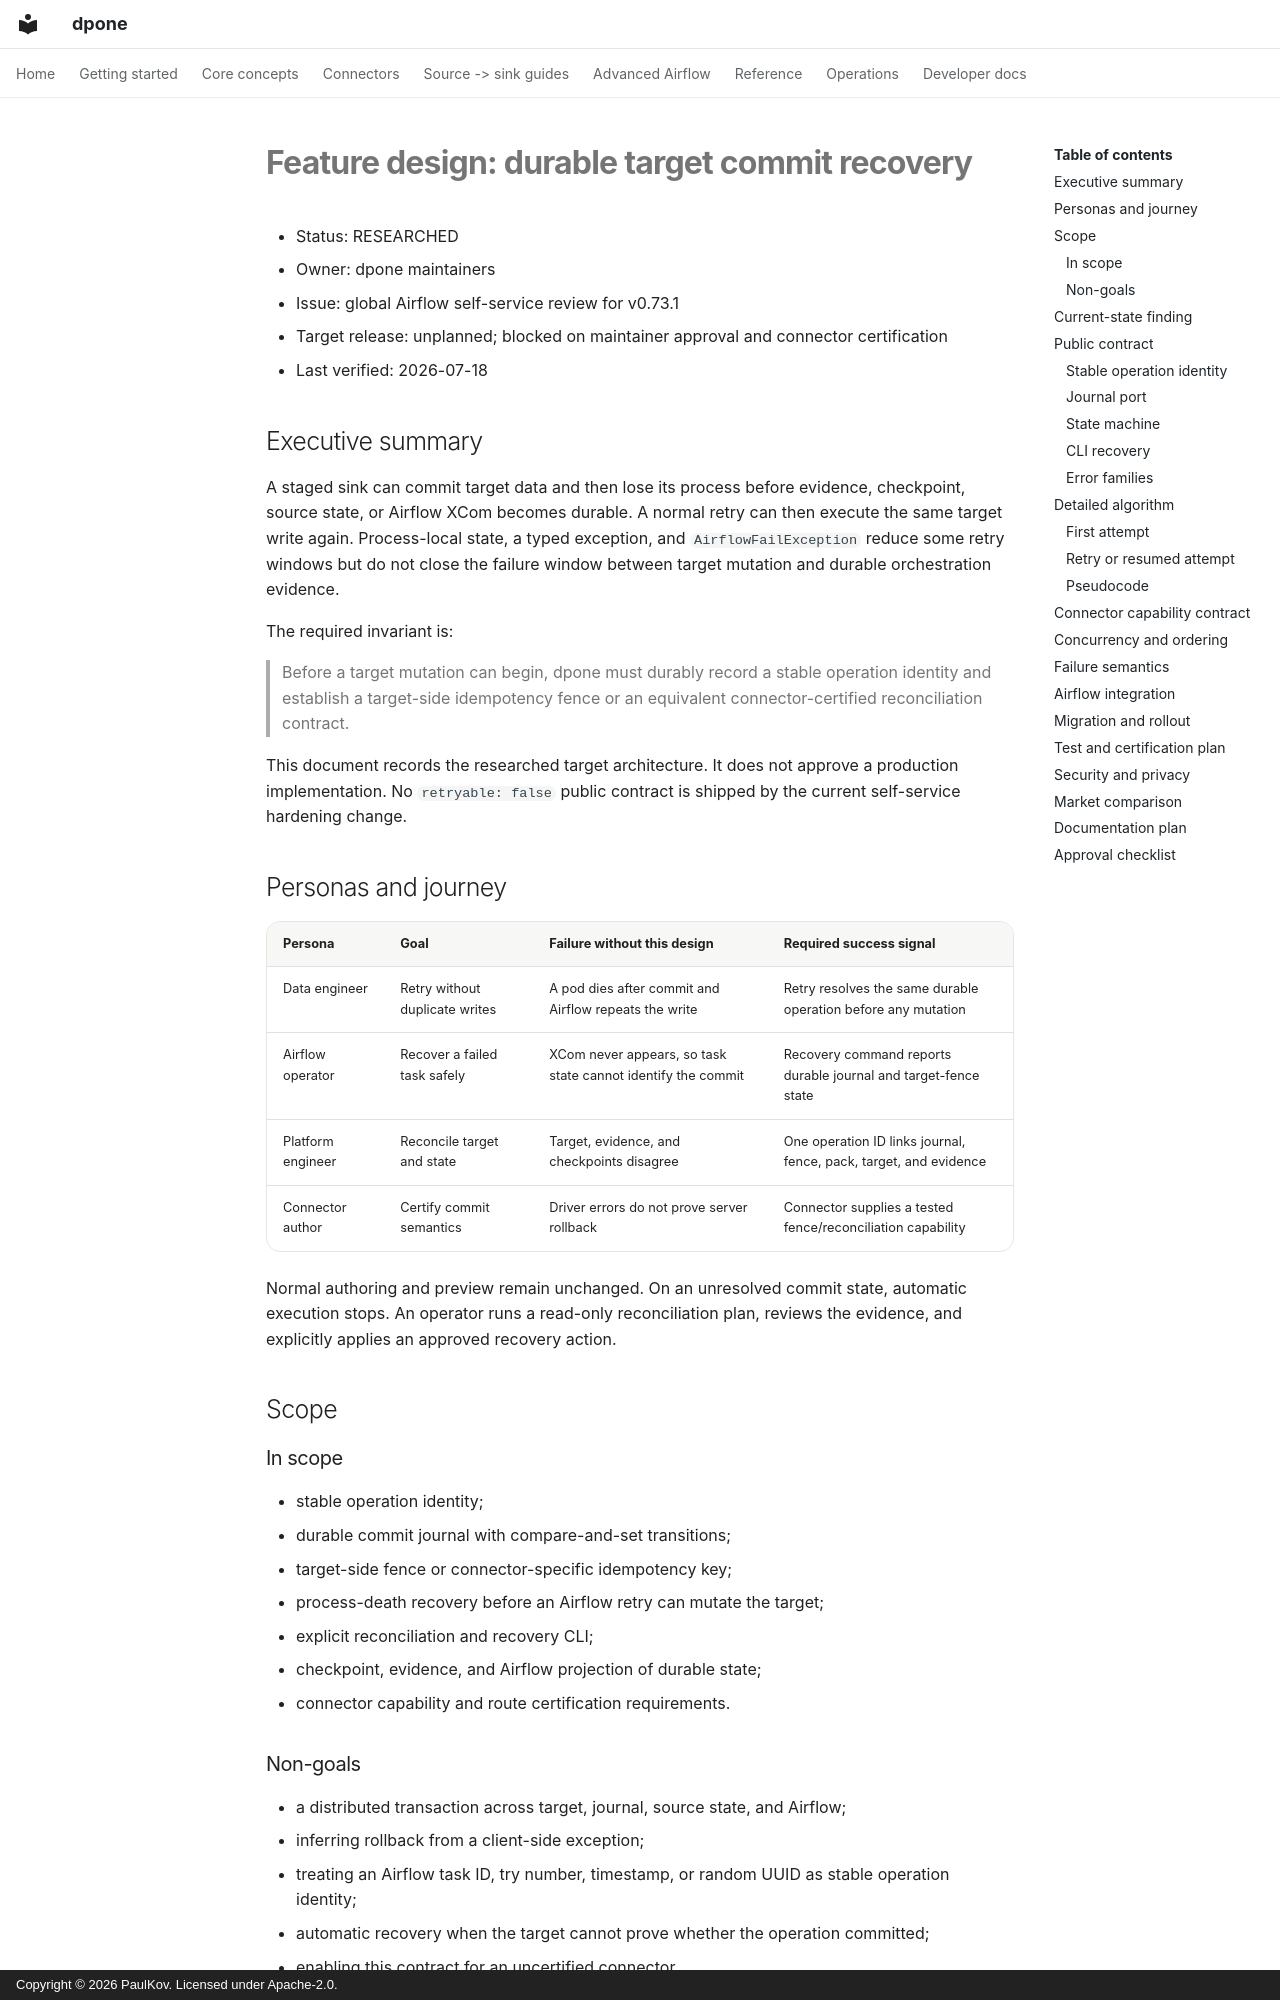

repository: PaulKov/dpone · page: feature-design-target-commit-terminal-failures/index.html · generator: mkdocs · copyright: Copyright © 2026 PaulKov. Licensed under Apache-2.0.

# Feature design: durable target commit recovery

- Status: RESEARCHED
- Owner: dpone maintainers
- Issue: global Airflow self-service review for v0.73.1
- Target release: unplanned; blocked on maintainer approval and connector certification
- Last verified: 2026-07-18

## Executive summary

A staged sink can commit target data and then lose its process before evidence,
checkpoint, source state, or Airflow XCom becomes durable. A normal retry can
then execute the same target write again. Process-local state, a typed exception,
and `AirflowFailException` reduce some retry windows but do not close the failure
window between target mutation and durable orchestration evidence.

The required invariant is:

> Before a target mutation can begin, dpone must durably record a stable
> operation identity and establish a target-side idempotency fence or an
> equivalent connector-certified reconciliation contract.

This document records the researched target architecture. It does not approve a
production implementation. No `retryable: false` public contract is shipped by
the current self-service hardening change.

## Personas and journey

| Persona | Goal | Failure without this design | Required success signal |
|---|---|---|---|
| Data engineer | Retry without duplicate writes | A pod dies after commit and Airflow repeats the write | Retry resolves the same durable operation before any mutation |
| Airflow operator | Recover a failed task safely | XCom never appears, so task state cannot identify the commit | Recovery command reports durable journal and target-fence state |
| Platform engineer | Reconcile target and state | Target, evidence, and checkpoints disagree | One operation ID links journal, fence, pack, target, and evidence |
| Connector author | Certify commit semantics | Driver errors do not prove server rollback | Connector supplies a tested fence/reconciliation capability |

Normal authoring and preview remain unchanged. On an unresolved commit state,
automatic execution stops. An operator runs a read-only reconciliation plan,
reviews the evidence, and explicitly applies an approved recovery action.

## Scope

### In scope

- stable operation identity;
- durable commit journal with compare-and-set transitions;
- target-side fence or connector-specific idempotency key;
- process-death recovery before an Airflow retry can mutate the target;
- explicit reconciliation and recovery CLI;
- checkpoint, evidence, and Airflow projection of durable state;
- connector capability and route certification requirements.
